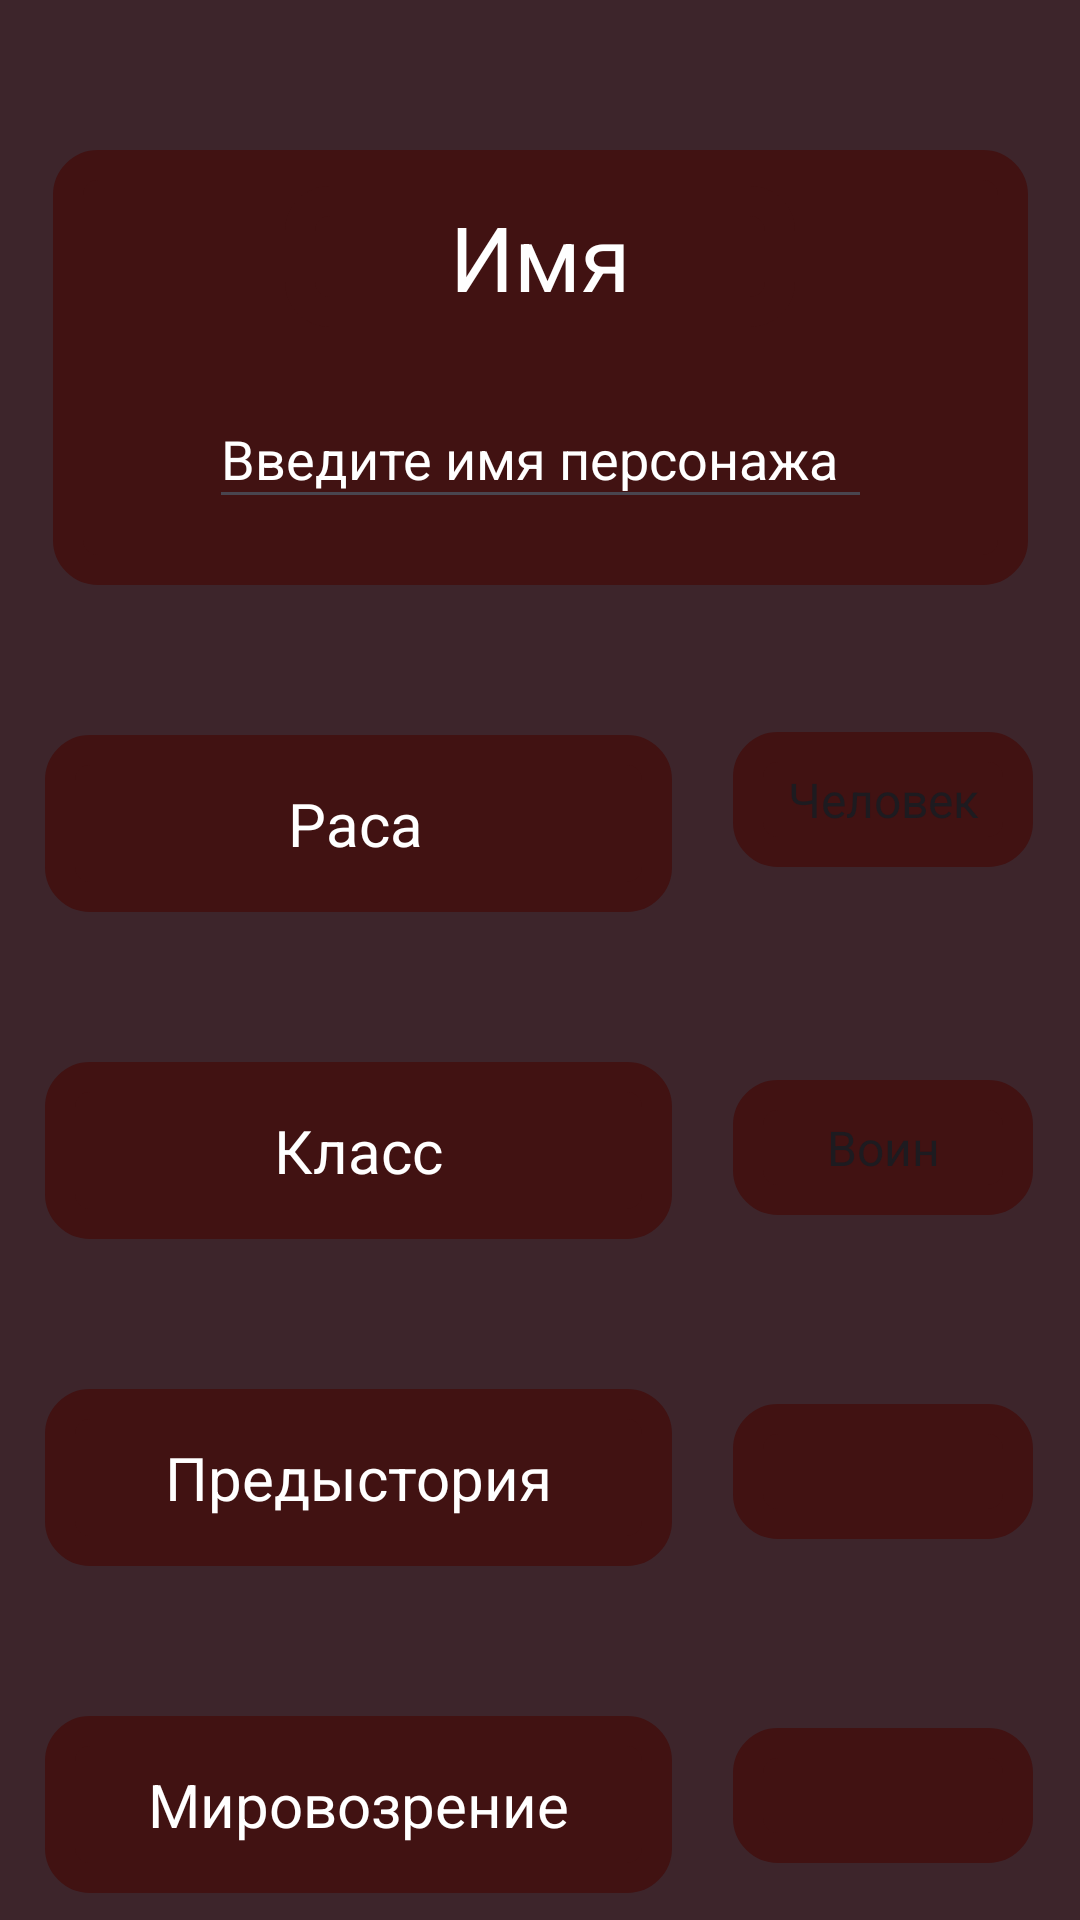

Android layout source for this screen:
<!-- AndroidManifest.xml: application theme Theme.DF -->
<!-- res/layout/activity_second.xml -->
<?xml version="1.0" encoding="utf-8"?>
<androidx.constraintlayout.widget.ConstraintLayout xmlns:android="http://schemas.android.com/apk/res/android"
    xmlns:app="http://schemas.android.com/apk/res-auto"
    xmlns:tools="http://schemas.android.com/tools"
    android:layout_width="match_parent"
    android:layout_height="match_parent"
    android:background="@color/black_and_red"
    tools:context=".activity_second">

    <Button
        android:id="@+id/button_up"
        android:onClick="goHarracterist"
        android:layout_width="100dp"
        android:layout_height="50dp"
        android:layout_marginTop="660dp"
        android:backgroundTint="@color/brown"
        android:text="Вперед"
        android:textColor="@color/white"
        app:layout_constraintEnd_toEndOf="parent"
        app:layout_constraintHorizontal_bias="0.95"
        app:layout_constraintStart_toStartOf="parent"
        app:layout_constraintTop_toTopOf="parent"/>

    <Spinner
        android:id="@+id/spinner4"
        android:layout_width="100dp"
        android:layout_height="45dp"
        android:layout_marginTop="576dp"
        android:textAlignment="center"
        android:background="@drawable/custom_rectangle"
        app:layout_constraintEnd_toEndOf="parent"
        app:layout_constraintHorizontal_bias="0.567"
        app:layout_constraintStart_toEndOf="@+id/view2"
        app:layout_constraintTop_toTopOf="parent" />

    <Spinner
        android:id="@+id/spinner3"
        android:layout_width="100dp"
        android:layout_height="45dp"
        android:layout_marginTop="468dp"
        android:textAlignment="center"
        android:background="@drawable/custom_rectangle"
        app:layout_constraintEnd_toEndOf="parent"
        app:layout_constraintHorizontal_bias="0.567"
        app:layout_constraintStart_toEndOf="@+id/view2"
        app:layout_constraintTop_toTopOf="parent" />

    <Spinner
        android:id="@+id/spinner2"
        android:layout_width="100dp"
        android:layout_height="45dp"
        android:layout_marginTop="360dp"
        android:background="@drawable/custom_rectangle"
        android:entries="@array/Klass"
        android:textAlignment="center"
        app:layout_constraintEnd_toEndOf="parent"
        app:layout_constraintHorizontal_bias="0.567"
        app:layout_constraintStart_toEndOf="@+id/view4"
        app:layout_constraintTop_toTopOf="parent" />

    <View
        android:id="@+id/view2"
        android:layout_width="209dp"
        android:layout_height="59dp"
        android:layout_marginTop="50dp"
        android:background="@drawable/custom_rectangle"
        app:layout_constraintEnd_toEndOf="parent"
        app:layout_constraintHorizontal_bias="0.1"
        app:layout_constraintStart_toStartOf="parent"
        app:layout_constraintTop_toBottomOf="@+id/view" />

    <View
        android:id="@+id/view5"
        android:layout_width="209dp"
        android:layout_height="59dp"
        android:layout_marginTop="50dp"
        android:background="@drawable/custom_rectangle"
        app:layout_constraintEnd_toEndOf="parent"
        app:layout_constraintHorizontal_bias="0.1"
        app:layout_constraintStart_toStartOf="parent"
        app:layout_constraintTop_toBottomOf="@+id/view3" />

    <View
        android:id="@+id/view4"
        android:layout_width="209dp"
        android:layout_height="59dp"
        android:layout_marginTop="50dp"
        android:background="@drawable/custom_rectangle"
        app:layout_constraintEnd_toEndOf="parent"
        app:layout_constraintHorizontal_bias="0.1"
        app:layout_constraintStart_toStartOf="parent"
        app:layout_constraintTop_toBottomOf="@+id/view2" />

    <Button
        android:id="@+id/button_back"
        android:onClick="goBack"
        android:layout_width="100dp"
        android:layout_height="50dp"
        android:layout_marginTop="660dp"
        android:backgroundTint="@color/brown"
        android:textColor="@color/white"
        android:text="Назад"
        app:layout_constraintEnd_toEndOf="parent"
        app:layout_constraintHorizontal_bias="0.05"
        app:layout_constraintStart_toStartOf="parent"
        app:layout_constraintTop_toTopOf="parent" />

    <View
        android:id="@+id/view"
        android:layout_width="325dp"
        android:layout_height="145dp"
        android:layout_marginTop="50dp"
        android:background="@drawable/custom_rectangle"
        app:layout_constraintEnd_toEndOf="parent"
        app:layout_constraintHorizontal_bias="0.503"
        app:layout_constraintStart_toStartOf="parent"
        app:layout_constraintTop_toTopOf="parent" />

    <TextView
        android:id="@+id/textView"
        android:layout_width="170dp"
        android:layout_height="47dp"
        android:layout_marginTop="12dp"
        android:gravity="center"
        android:text="Имя"
        android:textColor="@color/white"
        android:background="@drawable/custom_rectangle"
        android:textSize="30dp"
        app:layout_constraintEnd_toEndOf="parent"
        app:layout_constraintStart_toStartOf="parent"
        app:layout_constraintTop_toTopOf="@+id/view" />

    <EditText
        android:id="@+id/editTextText"
        android:layout_width="221dp"
        android:layout_height="43dp"
        android:layout_marginTop="80dp"
        android:ems="10"
        android:hint="Введите имя персонажа"
        android:inputType="text"
        android:textColor="@color/white"
        android:textColorHint="@color/white"
        app:layout_constraintEnd_toEndOf="parent"
        app:layout_constraintStart_toStartOf="parent"
        app:layout_constraintTop_toTopOf="@+id/view" />

    <View
        android:id="@+id/view3"
        android:layout_width="209dp"
        android:layout_height="59dp"
        android:layout_marginTop="50dp"
        android:background="@drawable/custom_rectangle"
        app:layout_constraintEnd_toEndOf="parent"
        app:layout_constraintHorizontal_bias="0.1"
        app:layout_constraintStart_toStartOf="parent"
        app:layout_constraintTop_toBottomOf="@+id/view4" />

    <TextView
        android:id="@+id/textView5"
        android:layout_width="wrap_content"
        android:layout_height="wrap_content"
        android:layout_marginTop="16dp"
        android:layout_marginBottom="24dp"
        android:text="Раса"
        android:textColor="@color/white"
        android:gravity="center"
        android:textSize="20dp"
        app:layout_constraintBottom_toBottomOf="@+id/view2"
        app:layout_constraintEnd_toEndOf="@+id/view2"
        app:layout_constraintHorizontal_bias="0.493"
        app:layout_constraintStart_toStartOf="@+id/view2"
        app:layout_constraintTop_toTopOf="@+id/view2"
        app:layout_constraintVertical_bias="0.0" />

    <TextView
        android:id="@+id/textView6"
        android:layout_width="wrap_content"
        android:layout_height="wrap_content"
        android:gravity="center"
        android:text="Класс"
        android:textColor="@color/white"
        android:textSize="20dp"
        app:layout_constraintBottom_toBottomOf="@+id/view4"
        app:layout_constraintEnd_toEndOf="@+id/view4"
        app:layout_constraintStart_toStartOf="@+id/view4"
        app:layout_constraintTop_toTopOf="@+id/view4" />

    <TextView
        android:id="@+id/textView7"
        android:layout_width="wrap_content"
        android:layout_height="wrap_content"
        android:gravity="center"
        android:text="Предыстория"
        android:textColor="@color/white"
        android:textSize="20dp"
        app:layout_constraintBottom_toBottomOf="@+id/view3"
        app:layout_constraintEnd_toEndOf="@+id/view3"
        app:layout_constraintStart_toStartOf="@+id/view3"
        app:layout_constraintTop_toTopOf="@+id/view3" />

    <TextView
        android:id="@+id/textView8"
        android:layout_width="wrap_content"
        android:layout_height="wrap_content"
        android:text="Мировозрение"
        android:textColor="@color/white"
        android:textSize="20dp"
        app:layout_constraintBottom_toBottomOf="@+id/view5"
        app:layout_constraintEnd_toEndOf="@+id/view5"
        app:layout_constraintStart_toStartOf="@+id/view5"
        app:layout_constraintTop_toTopOf="@+id/view5" />

    <Spinner
        android:id="@+id/spinner"
        android:layout_width="100dp"
        android:layout_height="45dp"
        android:layout_marginTop="244dp"
        android:background="@drawable/custom_rectangle"
        android:entries="@array/Race"
        android:textAlignment="center"
        app:layout_constraintEnd_toEndOf="parent"
        app:layout_constraintHorizontal_bias="0.567"
        app:layout_constraintStart_toEndOf="@+id/view2"
        app:layout_constraintTop_toTopOf="parent" />

</androidx.constraintlayout.widget.ConstraintLayout>
<!-- resources referenced by this layout -->
<resources>
  <string-array name="Klass">
          <item>Воин</item>
          <item>Плут</item>
          <item>Волшебник</item>
          <item>Друид</item>
          <item>Бард</item>
      </string-array>
  <string-array name="Race">
          <item>Человек</item>
          <item>Эльф</item>
          <item>Дварф</item>
          <item>Драконо-рожденный</item>
      </string-array>
  <color name="black_and_red">#FF3D252B</color>
  <color name="brown">#FF411212</color>
  <color name="white">#FFFFFFFF</color>
  <!-- drawable custom_rectangle (drawable) -->
  <?xml version="1.0" encoding="utf-8"?>
  <shape xmlns:android="http://schemas.android.com/apk/res/android"
      android:shape="rectangle" >
  
      <solid android:color="@color/brown" />
  
      <corners android:radius="10dip" />
  
      <stroke
          android:width="10dp"
          android:color="@color/brown" />
  
  </shape>
  <style name="Theme.DF" parent="Base.Theme.DF" />
  <style name="Base.Theme.DF" parent="Theme.Material3.DayNight.NoActionBar">
          
          
      </style>
</resources>
